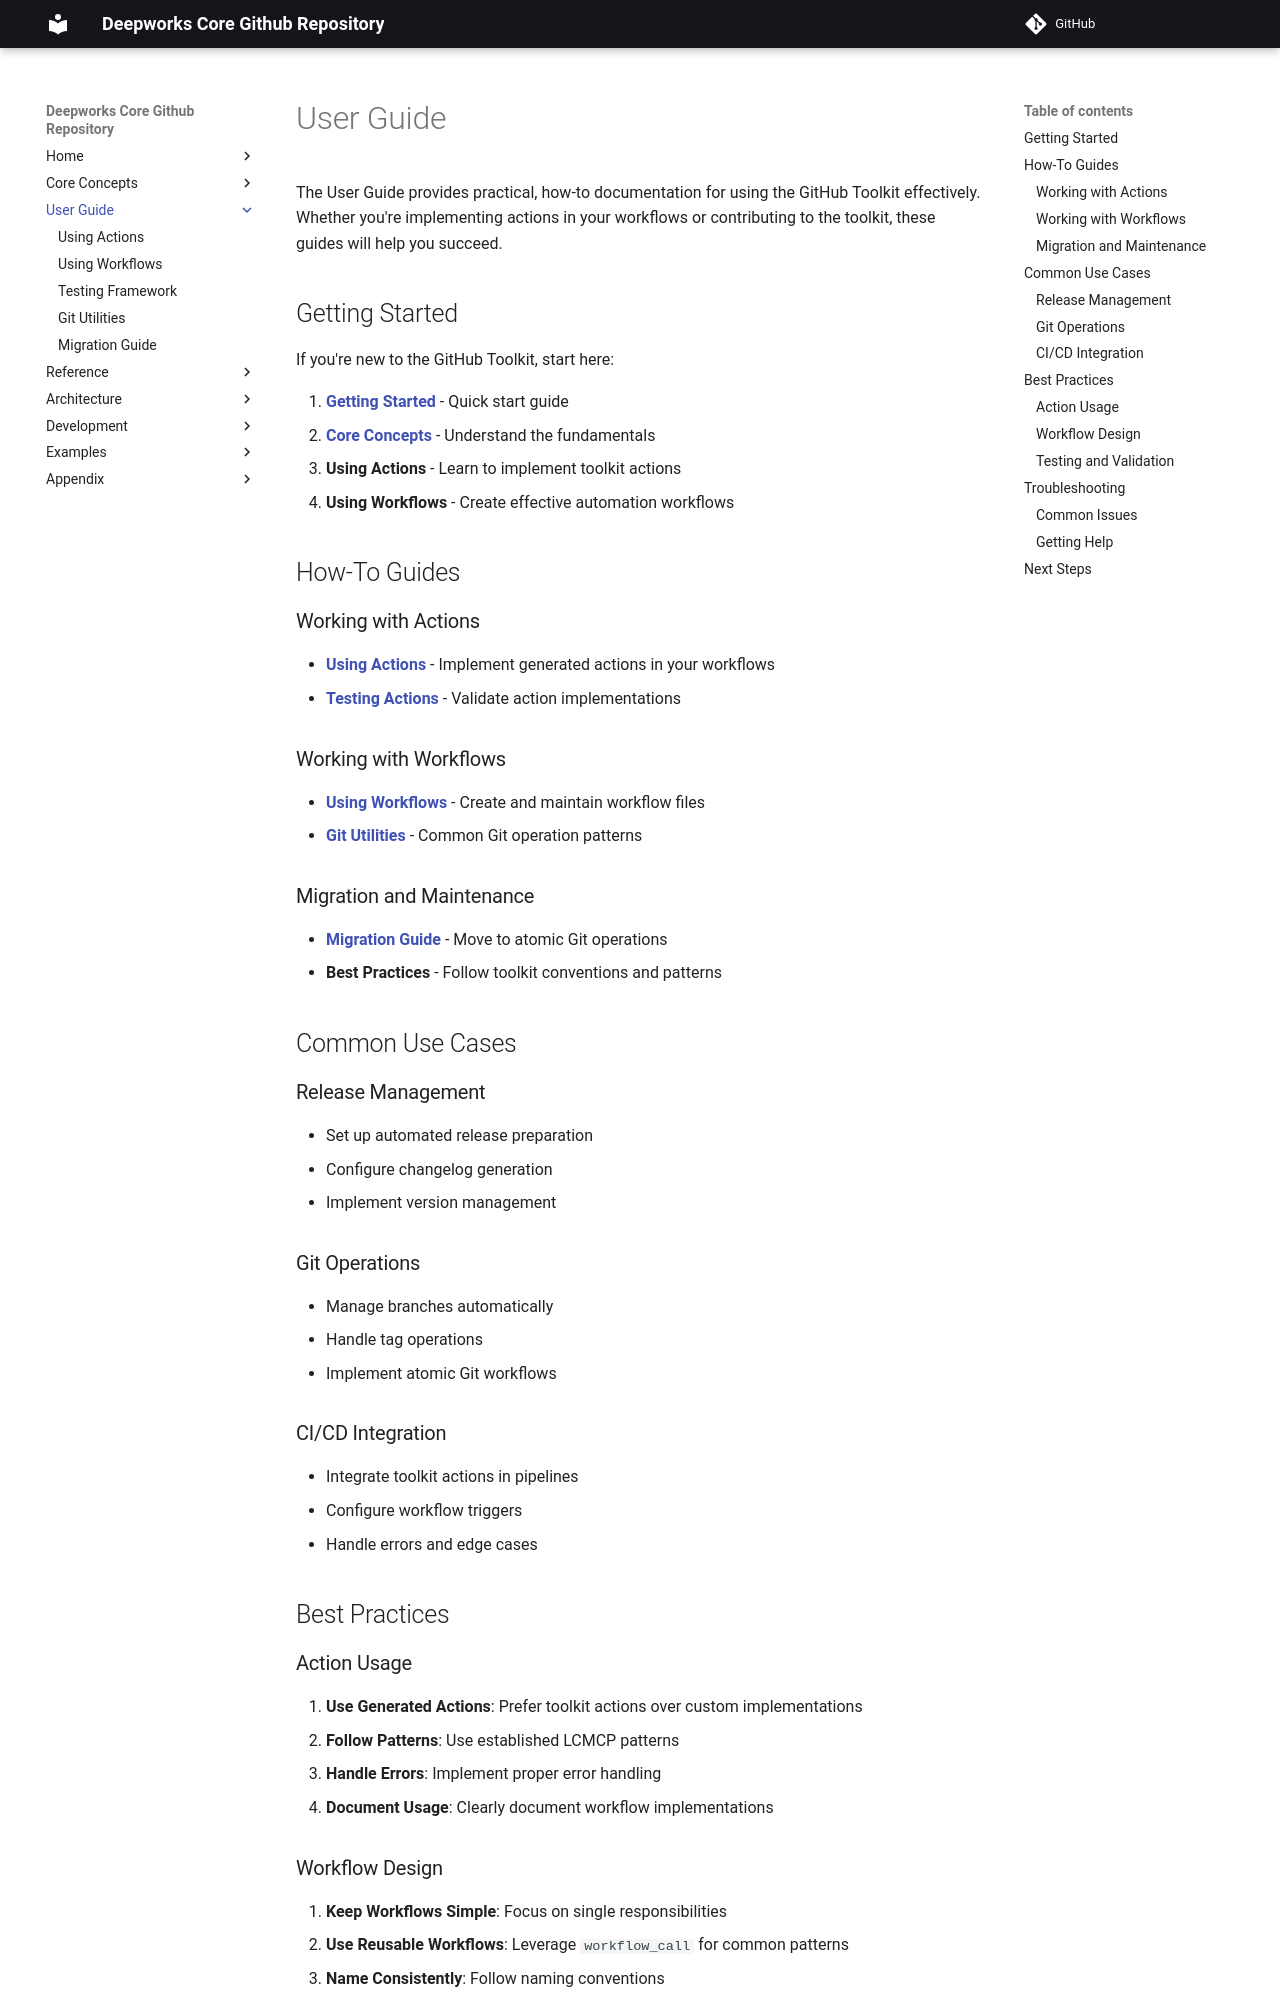

repository: deepworks-net/github.toolkit · page: guides/index.html · generator: mkdocs

# User Guide

The User Guide provides practical, how-to documentation for using the GitHub Toolkit effectively. Whether you're implementing actions in your workflows or contributing to the toolkit, these guides will help you succeed.

## Getting Started

If you're new to the GitHub Toolkit, start here:

1. **[Getting Started](../getting-started.md)** - Quick start guide
2. **[Core Concepts](../concepts/index.md)** - Understand the fundamentals
3. **Using Actions** - Learn to implement toolkit actions
4. **Using Workflows** - Create effective automation workflows

## How-To Guides

### Working with Actions
- **[Using Actions](understanding-actions.md)** - Implement generated actions in your workflows
- **[Testing Actions](testing-framework.md)** - Validate action implementations

### Working with Workflows  
- **[Using Workflows](understanding-workflows.md)** - Create and maintain workflow files
- **[Git Utilities](git-utilities.md)** - Common Git operation patterns

### Migration and Maintenance
- **[Migration Guide](migrating-to-atomic-git-operations.md)** - Move to atomic Git operations
- **Best Practices** - Follow toolkit conventions and patterns

## Common Use Cases

### Release Management
- Set up automated release preparation
- Configure changelog generation
- Implement version management

### Git Operations
- Manage branches automatically
- Handle tag operations
- Implement atomic Git workflows

### CI/CD Integration
- Integrate toolkit actions in pipelines
- Configure workflow triggers
- Handle errors and edge cases

## Best Practices

### Action Usage
1. **Use Generated Actions**: Prefer toolkit actions over custom implementations
2. **Follow Patterns**: Use established LCMCP patterns
3. **Handle Errors**: Implement proper error handling
4. **Document Usage**: Clearly document workflow implementations
